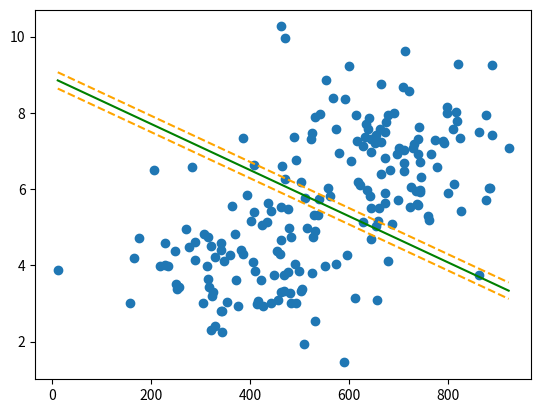
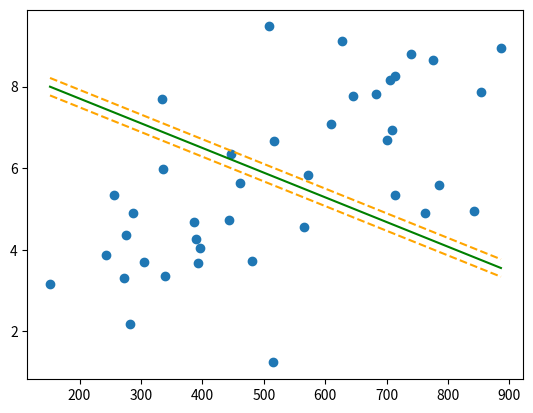

Reproduce these figures in Python, in order.
import pandas as pd
import numpy as np
import matplotlib.pyplot as plt

np.random.seed(42)

n = 100

x1_class1 = np.random.normal(700, 120, n)
x2_class1 = np.random.normal(7, 1.2, n)

x1_class2 = np.random.normal(400, 120, n)
x2_class2 = np.random.normal(4, 1.2, n)

X_class1 = np.column_stack((x1_class1, x2_class1))
X_class2 = np.column_stack((x1_class2, x2_class2))

x1_class1_t = np.random.normal(700, 120, n // 5)
x2_class1_t = np.random.normal(7, 1.2, n // 5)

x1_class2_t = np.random.normal(400, 120, n // 5)
x2_class2_t = np.random.normal(4, 1.2, n // 5)

X_class1_t = np.column_stack((x1_class1_t, x2_class1_t))
X_class2_t = np.column_stack((x1_class2_t, x2_class2_t))

X = np.vstack((X_class1, X_class2))
Y = np.hstack((np.ones(n), np.zeros(n)))
X_test = np.vstack((X_class1_t, X_class2_t))
Y_test = np.hstack((np.ones(n//5), np.zeros(n//5)))

# plt.scatter(X_class1[:,0], X_class1[:,1])
# plt.scatter(X_class2[:,0], X_class2[:,1])
# plt.show()

class dualSVM:

    def __init__(self, kernel="linear", epochs = 300, C=1, b=0, eps=1e-8, tol=1e-5, poly_degree=2, c=0):

        self.kernel = kernel
        self.epochs = epochs
        self.tol = tol
        self.C = C
        self.b = b
        self.eps = eps
        self.alphas = 0
        self.w = 0
        self.d = poly_degree

        # training data
        self.X = 0
        self.Y = 0
        self.error = 0
        self.m = 0
        self.n = 0
        # standardization
        self.mean = 0
        self.std = 0

        # kernel function

        kernels = {
            "linear": self.linear_kernel,
            "polynomial": self.poly_kernel,
            "rbf": self.rbf_kernel
        }

        self.kernel_function = kernels[kernel]

    def label_Y(self, Y):

        inherent_labels = np.unique(Y)
        if len(inherent_labels) > 2:
            raise Exception("This is binary SVM so no more than 2 classes are permitted")
        Y[Y == 0] = -1
        
        return Y
    
    def train(self, X, Y):

        self.m, self.n = np.shape(X)
        self.alphas = np.zeros(self.m)
        self.w = np.zeros(self.n)
        self.X = self.standardize(X)
        self.Y = self.label_Y(Y)
        self.error = np.array([
            self.predict(self.X[i]) - self.Y[i]
            for i in range(self.m)
        ])

        epoch = 0
        num_changed = 0
        examine_all = 1

        while (num_changed > 0 or examine_all):

            if epoch > self.epochs:
                print("Break cuz of exceeding max epochs")
                break
            num_changed = 0

            if examine_all:
                for l in range(self.m):
                    num_changed += self.examine_example(l)
            else:
                l_list = [idx for idx, value in enumerate(self.alphas) if value > 0 and value < self.C]
                for l in l_list:
                    num_changed += self.examine_example(l)

            if examine_all:
                examine_all = False
            elif num_changed == 0:
                examine_all = True

            epoch += 1

        self.plot_graph(X)
        
    def linear_kernel(self, x1, x2, c=0):

        return x1 @ x2.T + c
    
    def poly_kernel(self, x1, x2, c=0):

        return (x1 @ x2.T + c)**self.d
    
    def rbf_kernel(self, x1, x2, sigma=1):

        if np.ndim(x1) > 1:
            return np.exp(-(np.linalg.norm(x1 - x2, axis=1)**2) / (2*sigma**2))
        else:
            return np.exp(-(np.linalg.norm(x1 - x2)**2) / (2*sigma**2))
        
    def predict(self, x):

        K = self.kernel_function(self.X, x)
        result = np.sum(self.alphas * self.Y * K) + self.b
        return result
    
    def take_step(self, l1, l2):

        if (l1 == l2): return 0

        x1 = self.X[l1]
        x2 = self.X[l2]
        y1 = self.Y[l1]
        y2 = self.Y[l2]

        alpha1 = self.alphas[l1]
        alpha2 = self.alphas[l2]
        
        b = self.b
        s = y1 * y2

        E1 = self.calc_error(l1)
        E2 = self.calc_error(l2)

        if y1 != y2:
            L = max(0, alpha2 - alpha1)
            H = min(self.C, self.C + alpha2 - alpha1)
        else:
            L = max(0, alpha2 + alpha1 - self.C)
            H = min(self.C, alpha2 + alpha1)

        if L == H:
            return 0

        k11 = self.kernel_function(x1, x1)
        k12 = self.kernel_function(x1, x2)
        k22 = self.kernel_function(x2, x2)

        eta = k11 + k22 - 2 * k12 # handling abnormal case

        if eta > 0:

            alpha2_new = alpha2 + y2*(E1 - E2)/eta
            if alpha2_new >= H:
                alpha2_new = H
            elif alpha2_new <= L:
                alpha2_new = L
        else:

            return 0 # just continue without any progress in this iteration
        
        if abs(alpha2_new - alpha2) < self.eps * (alpha2_new + alpha2 + self.eps):
            return 0
        
        alpha1_new = alpha1 + s*(alpha2 - alpha2_new) 

        b1 = b - E1 - y1*(alpha1_new - alpha1)*k11 - y2*(alpha2_new - alpha2)*k12
        b2 = b - E2 - y1*(alpha1_new-alpha1)*k12 - y2*(alpha2_new-alpha2)*k22

        if alpha1_new > 0 and alpha1_new < self.C:
            b = b1
        if alpha2_new > 0 and alpha2_new < self.C:
            b = b2
        else:
            b = (b1 + b2) / 2

        self.w = self.w + y1*(alpha1_new-alpha1)*x1 + y2*(alpha2_new - alpha2)*x2

        self.alphas[l1] = alpha1_new
        self.alphas[l2] = alpha2_new
        self.b = b

        self.error[l1] = 0
        self.error[l2] = 0

        for i in range(self.m):
            self.error[i] = self.predict(self.X[i]) - self.Y[i]
            
        return 1

    def examine_example(self, l2):

        y2 = self.Y[l2]
        x2 = self.X[l2]
        alpha2 = self.alphas[l2]
        E2 = self.error[l2]
        r2 = E2 * y2 # kkt violation indicator

        if ((r2 < -self.tol and alpha2 < self.C) or (r2 > self.tol and alpha2 > 0)):

            # if alpha = 0 then it means that its outside margin so we dont care about them
            # if alpha is between 0 and C then its the support vector
            # if alpha is > C then its inside margin

            if len(self.alphas[(self.alphas > 0) & (self.alphas < self.C)]) > 1: # for alphas 0 < alpha < C (support vectors)

                # maximizing |E1 - E2|
                if E2 > 0:
                    l1 = np.argmin(self.error)
                else:
                    l1 = np.argmax(self.error)

                if self.take_step(l1, l2):
                    return 1
                
        l1_list = [idx for idx, alpha in enumerate(self.alphas) 
                           if 0 < alpha and alpha < self.C]
        
        l1_list = np.roll(l1_list, np.random.choice(np.arange(self.m)))

        for l1 in l1_list:
            if self.take_step(l1, l2):
                return 1

        l1_list = np.roll(np.arange(self.m), np.random.choice(np.arange(self.m)))

        for l1 in l1_list:
            if self.take_step(l1, l2):
                return 1

        return 0
    

    def calc_error(self, i):

        return self.predict(self.X[i, :]) - self.Y[i]

    def standardize(self, X, train=True):

        if train:
            self.mean = np.mean(X, axis=0)
            self.std = np.std(X, axis=0)

        return (X - self.mean) / self.std

    def test(self, X_test, Y_test):
        
        X_original = X_test
        X_test = self.standardize(X_test, train=False)
        Y_test = self.label_Y(Y_test)

        predictions = np.array([np.sign(self.predict(x)) for x in X_test])

        print(np.sum(predictions == Y_test) / len(Y_test))
        self.plot_graph(X_original)
        return np.sum(predictions == Y_test) / len(Y_test)
    
    def plot_graph(self, X):

        plt.scatter(X[:,0], X[:,1])

        x1 = np.linspace(np.min(X[:,0]), np.max(X[:,0]), 100)

        w1, w2 = self.w
        mu1, mu2 = self.mean
        s1, s2 = self.std

        x2 = (s2/w2) * (-(w1/s1)*(x1 - mu1) - self.b) + mu2
        
        plt.plot(x1, x2, color="green")

        # margines:

        x2_1 = x2 = (s2/w2) * (-(w1/s1)*(x1 - mu1) - self.b - 1) + mu2
        x2_2 = x2 = (s2/w2) * (-(w1/s1)*(x1 - mu1) - self.b + 1) + mu2

        plt.plot(x1, x2_1, linestyle="dashed", color="orange")
        plt.plot(x1, x2_2, linestyle="dashed", color="orange")

        plt.show()

model = dualSVM(kernel="rbf")
model.train(X, Y)
model.test(X_test, Y_test)



        
